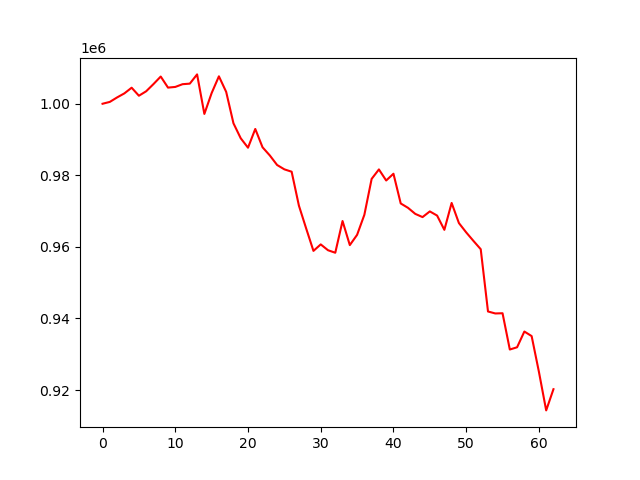

The data file committed next to this chart (first rows):
account_value, date, daily_return
1000000, 2023-07-07, 
1000516, 2023-07-10, 0.0005162
1001767, 2023-07-11, 0.00125
1002897, 2023-07-12, 0.001128
1004482, 2023-07-13, 0.001581
1002242, 2023-07-14, -0.002231
1003491, 2023-07-17, 0.001247
1005493, 2023-07-18, 0.001994
1007606, 2023-07-19, 0.002102
1004511, 2023-07-20, -0.003072
1004700, 2023-07-21, 0.0001883
1005465, 2023-07-24, 0.0007615
1005622, 2023-07-25, 0.0001562
1008203, 2023-07-26, 0.002567
997156, 2023-07-27, -0.01096
1002980, 2023-07-28, 0.005841
1007667, 2023-07-31, 0.004673
1003317, 2023-08-01, -0.004317
994545, 2023-08-02, -0.008743
990354, 2023-08-03, -0.004214
987718, 2023-08-04, -0.002661
992954, 2023-08-07, 0.0053
987831, 2023-08-08, -0.005159
985553, 2023-08-09, -0.002306
982889, 2023-08-10, -0.002703
981669, 2023-08-11, -0.001241
981007, 2023-08-14, -0.0006743
971524, 2023-08-15, -0.009667
965135, 2023-08-16, -0.006576
958881, 2023-08-17, -0.00648
960694, 2023-08-18, 0.001892
959065, 2023-08-21, -0.001696
958363, 2023-08-22, -0.0007314
967226, 2023-08-23, 0.009248
960497, 2023-08-24, -0.006957
963364, 2023-08-25, 0.002985
968967, 2023-08-28, 0.005816
978997, 2023-08-29, 0.01035
981646, 2023-08-30, 0.002706
978554, 2023-08-31, -0.003151
980442, 2023-09-01, 0.00193
972137, 2023-09-05, -0.008471
970913, 2023-09-06, -0.001259
969223, 2023-09-07, -0.001741
968325, 2023-09-08, -0.000926
969913, 2023-09-11, 0.00164
968752, 2023-09-12, -0.001197
964765, 2023-09-13, -0.004116
972274, 2023-09-14, 0.007783
966656, 2023-09-15, -0.005778
964055, 2023-09-18, -0.002692
961666, 2023-09-19, -0.002478
959350, 2023-09-20, -0.002408
941948, 2023-09-21, -0.01814
941395, 2023-09-22, -0.0005872
941453, 2023-09-25, 6.161071659516182e-05
931319, 2023-09-26, -0.01076
931946, 2023-09-27, 0.0006723
936343, 2023-09-28, 0.004718
935072, 2023-09-29, -0.001357
... 3 more rows
